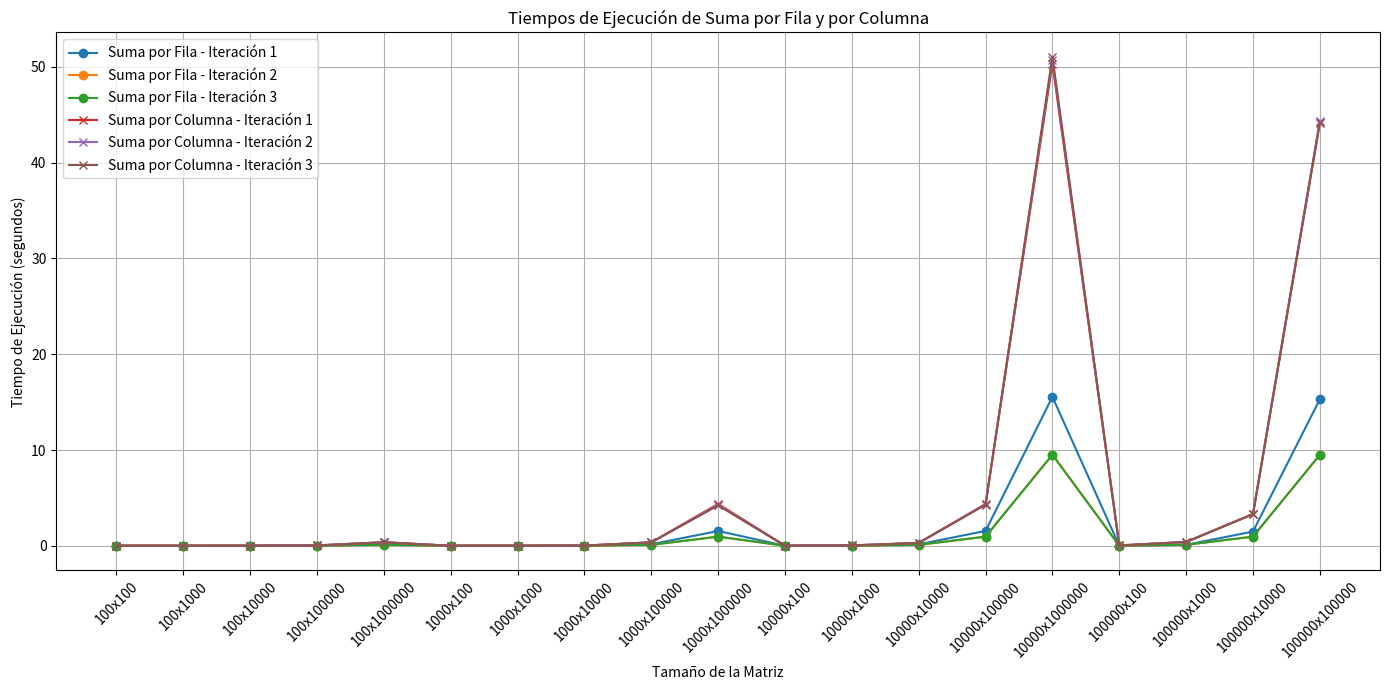
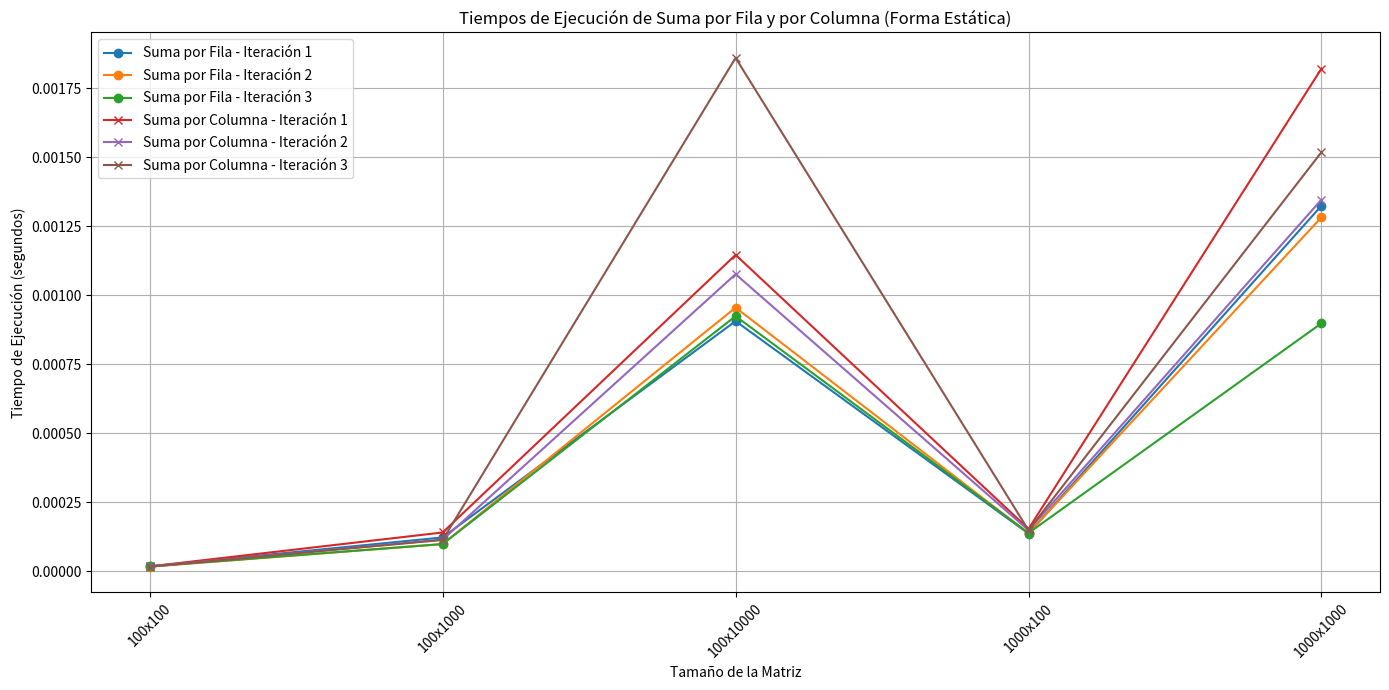

Recreate these plots in Python, in order.
import matplotlib.pyplot as plt

# Definir los tamaños de las matrices
tamanos_matriz = [
    "100x100", "100x1000", "100x10000", "100x100000", "100x1000000",
    "1000x100", "1000x1000", "1000x10000", "1000x100000", "1000x1000000",
    "10000x100", "10000x1000", "10000x10000", "10000x100000", "10000x1000000",
    "100000x100", "100000x1000", "100000x10000", "100000x100000"
]

# Tiempos de ejecución por fila para cada iteración
tiempos_fila_iter1 = [
    0.000011, 0.000095, 0.001467, 0.015469, 0.154082,
    0.000101, 0.000957, 0.014737, 0.157153, 1.541646,
    0.001181, 0.010014, 0.148634, 1.547460, 15.555999,
    0.010621, 0.096104, 1.483586, 15.297193
]
tiempos_fila_iter2 = [
    0.000013, 0.000095, 0.000955, 0.009522, 0.095500,
    0.000100, 0.000957, 0.009505, 0.095039, 0.948213,
    0.001172, 0.009933, 0.095786, 0.953886, 9.530409,
    0.010084, 0.097091, 0.956120, 9.489693
]
tiempos_fila_iter3 = [
    0.000010, 0.000095, 0.000969, 0.009500, 0.094758,
    0.000100, 0.000983, 0.013771, 0.095070, 0.952909,
    0.001102, 0.009669, 0.095263, 0.951021, 9.501469,
    0.010169, 0.097917, 0.948391, 9.497533
]

# Tiempos de ejecución por columna para cada iteración
tiempos_columna_iter1 = [
    0.000011, 0.000122, 0.001384, 0.033880, 0.365964,
    0.000120, 0.002099, 0.014596, 0.358367, 4.368300,
    0.001878, 0.034382, 0.297085, 4.358940, 50.349940,
    0.036969, 0.404663, 3.325891, 44.216007
]
tiempos_columna_iter2 = [
    0.000013, 0.000117, 0.001473, 0.033767, 0.365118,
    0.000121, 0.002129, 0.015277, 0.356621, 4.281214,
    0.001846, 0.035493, 0.294156, 4.312034, 50.782350,
    0.033767, 0.397197, 3.298525, 44.389456
]
tiempos_columna_iter3 = [
    0.000011, 0.000123, 0.001533, 0.033810, 0.364377,
    0.000115, 0.001937, 0.019096, 0.356696, 4.208941,
    0.001745, 0.037596, 0.294496, 4.288010, 51.057167,
    0.031833, 0.388473, 3.289276, 44.120070
]

# Crear la gráfica
plt.figure(figsize=(14, 7))

# Graficar los tiempos de ejecución por fila
plt.plot(tamanos_matriz, tiempos_fila_iter1, label='Suma por Fila - Iteración 1', marker='o')
plt.plot(tamanos_matriz, tiempos_fila_iter2, label='Suma por Fila - Iteración 2', marker='o')
plt.plot(tamanos_matriz, tiempos_fila_iter3, label='Suma por Fila - Iteración 3', marker='o')

# Graficar los tiempos de ejecución por columna
plt.plot(tamanos_matriz, tiempos_columna_iter1, label='Suma por Columna - Iteración 1', marker='x')
plt.plot(tamanos_matriz, tiempos_columna_iter2, label='Suma por Columna - Iteración 2', marker='x')
plt.plot(tamanos_matriz, tiempos_columna_iter3, label='Suma por Columna - Iteración 3', marker='x')

# Configurar la gráfica
plt.xlabel('Tamaño de la Matriz')
plt.ylabel('Tiempo de Ejecución (segundos)')
plt.title('Tiempos de Ejecución de Suma por Fila y por Columna')
plt.xticks(rotation=45)
plt.legend()
plt.grid(True)

# Mostrar la gráfica
plt.tight_layout()
# plt.show()

# Definir los tamaños de las matrices y los tiempos de ejecución
tamanos_matriz = [
    "100x100", "100x1000", "100x10000", "1000x100", "1000x1000"
]

# Tiempos de ejecución por fila para cada iteración
tiempos_fila_iter1 = [0.000017, 0.000122, 0.000906, 0.000136, 0.001324]
tiempos_fila_iter2 = [0.000016, 0.000098, 0.000955, 0.000137, 0.001282]
tiempos_fila_iter3 = [0.000017, 0.000098, 0.000924, 0.000138, 0.000898]

# Tiempos de ejecución por columna para cada iteración
tiempos_columna_iter1 = [0.000017, 0.000140, 0.001146, 0.000153, 0.001821]
tiempos_columna_iter2 = [0.000017, 0.000114, 0.001076, 0.000148, 0.001346]
tiempos_columna_iter3 = [0.000016, 0.000113, 0.001860, 0.000148, 0.001518]

# Crear la gráfica
plt.figure(figsize=(14, 7))

# Graficar los tiempos de ejecución por fila
plt.plot(tamanos_matriz, tiempos_fila_iter1, label='Suma por Fila - Iteración 1', marker='o')
plt.plot(tamanos_matriz, tiempos_fila_iter2, label='Suma por Fila - Iteración 2', marker='o')
plt.plot(tamanos_matriz, tiempos_fila_iter3, label='Suma por Fila - Iteración 3', marker='o')

# Graficar los tiempos de ejecución por columna
plt.plot(tamanos_matriz, tiempos_columna_iter1, label='Suma por Columna - Iteración 1', marker='x')
plt.plot(tamanos_matriz, tiempos_columna_iter2, label='Suma por Columna - Iteración 2', marker='x')
plt.plot(tamanos_matriz, tiempos_columna_iter3, label='Suma por Columna - Iteración 3', marker='x')

# Configurar la gráfica
plt.xlabel('Tamaño de la Matriz')
plt.ylabel('Tiempo de Ejecución (segundos)')
plt.title('Tiempos de Ejecución de Suma por Fila y por Columna (Forma Estática)')
plt.xticks(rotation=45)
plt.legend()
plt.grid(True)

# Mostrar la gráfica
plt.tight_layout()
plt.show()